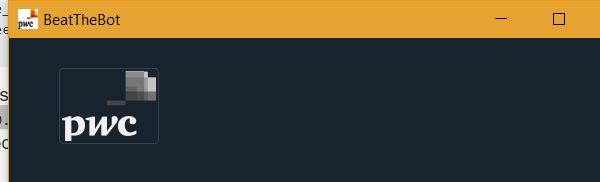
Workflow: SubmitBotName

Step 1: Type in the bot name on the element in window 'BeatTheBot' (python.exe)

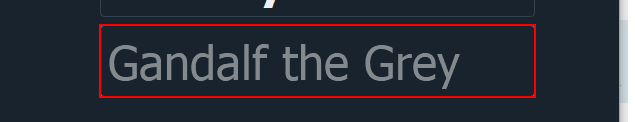
Step 2: type "Roboto" into the editable text

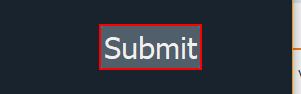
Step 3: click on the push button 'Submit'